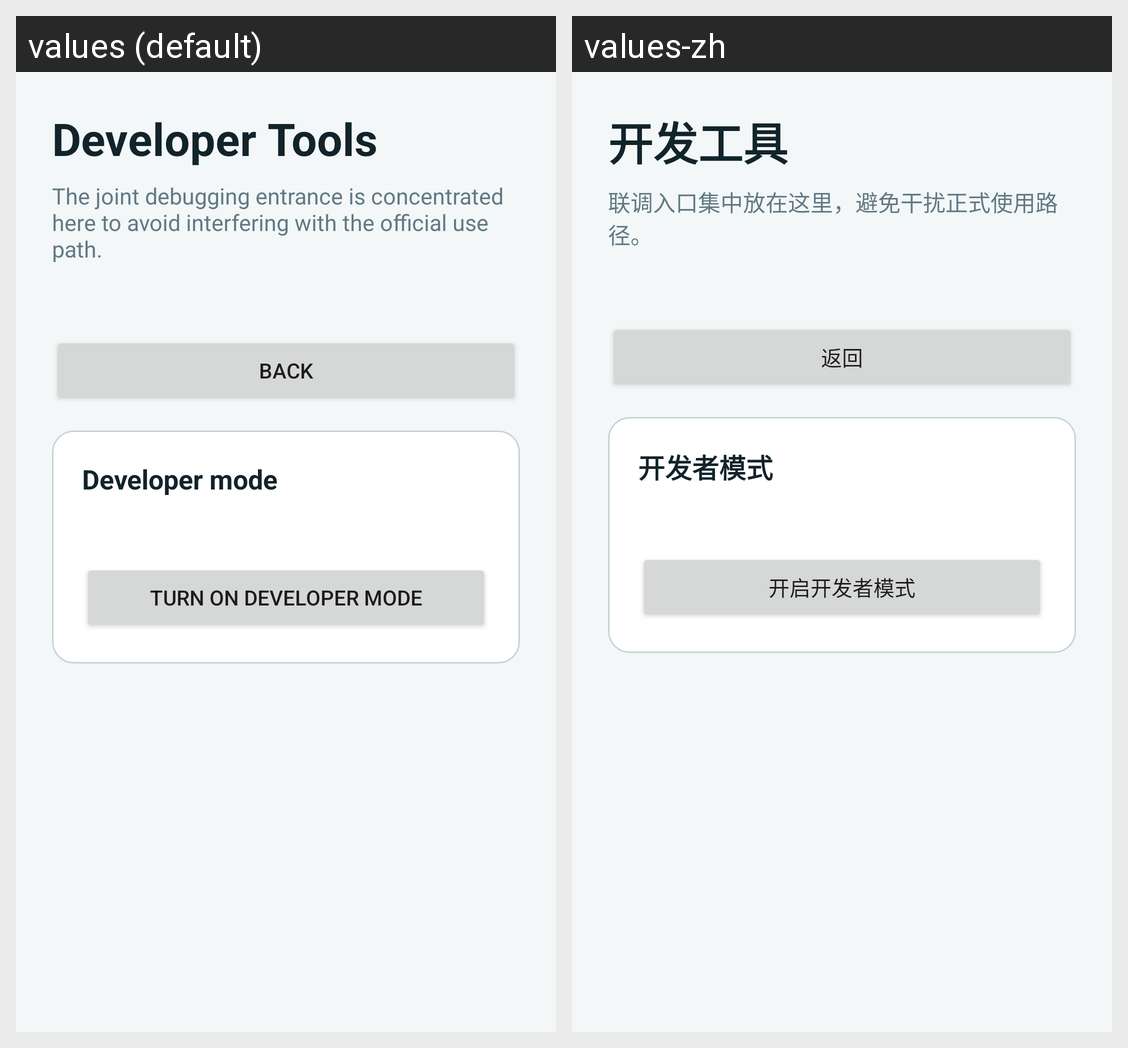

Translations of the strings shown on this Android screen, per locale in the grid:
Android screen res/layout/activity_developer_tools.xml rendered under 2 locales, left to right: values (default), values-zh. Device: Nexus 5 (rendered at 1080×1920; each locale shown at half size, 540×960, under a caption strip naming it); theme Theme.CWCN.
Strings drawn on this screen, with the default value and each locale's value (text and hints the layout hard-codes, and strings that could not be matched under every locale, appear in the picture but are not listed):

developer_tools_title
  values: Developer Tools
  values-zh: 开发工具

developer_tools_subtitle
  values: The joint debugging entrance is concentrated here to avoid interfering with the official use path.
  values-zh: 联调入口集中放在这里，避免干扰正式使用路径。

developer_tools_back
  values: Back
  values-zh: 返回

developer_tools_mode_title
  values: Developer mode
  values-zh: 开发者模式

developer_tools_toggle_on
  values: Turn on developer mode
  values-zh: 开启开发者模式
